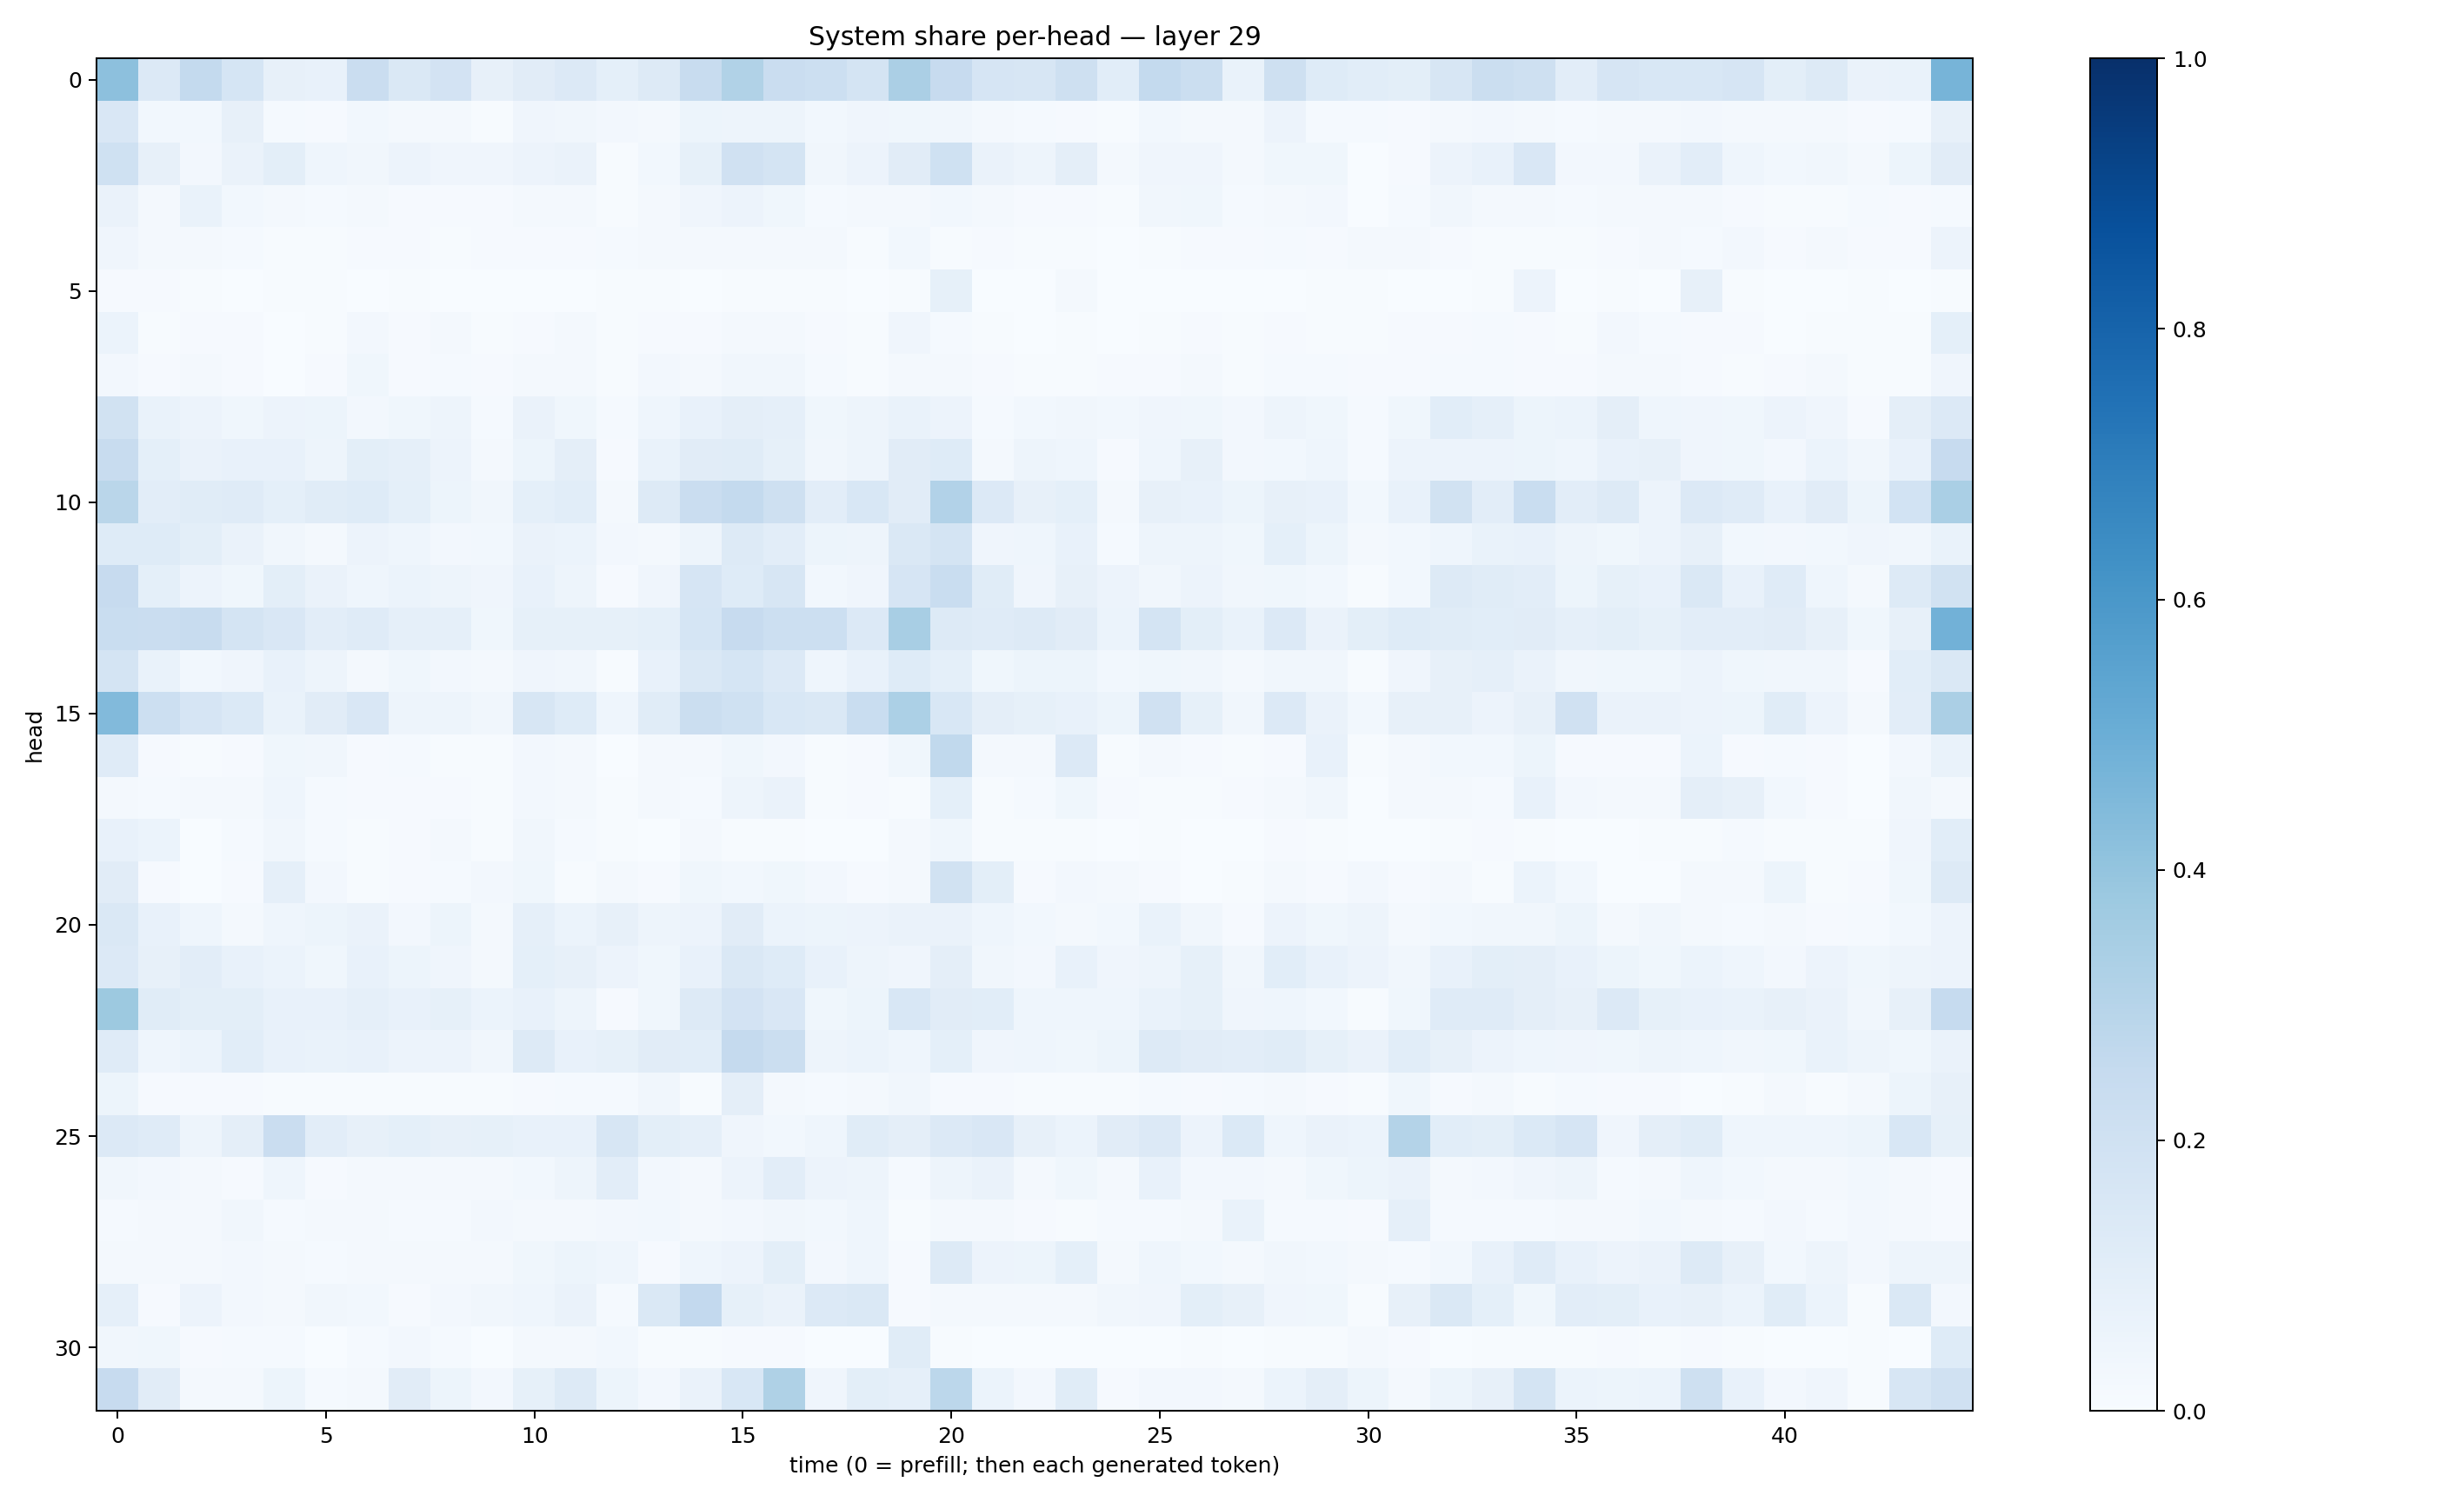

Data behind this chart, as committed beside it:
0.41765314, 0.1338001, 0.25754833, 0.16917683, 0.08185247, 0.07704625, 0.2289888, 0.14071384, 0.18014891, 0.08008554, 0.111846074, 0.13666996, 0.09333607, 0.13197398, 0.23697297, 0.31293744, 0.22897522, 0.21676806, 0.17255369, 0.333205, 0.2440672, 0.16448663, 0.15874797, 0.20482919
0.149, 0.03091, 0.03061, 0.08155, 0.01449, 0.008553, 0.02956, 0.01971, 0.01989, 0.006058, 0.04295, 0.03158, 0.02348, 0.01604, 0.05374, 0.04723, 0.04924, 0.03122, 0.04195, 0.03707, 0.03294, 0.02266, 0.01548, 0.01046
0.1992, 0.07898, 0.02726, 0.06583, 0.09845, 0.04398, 0.03458, 0.05771, 0.04235, 0.04103, 0.05725, 0.06498, 0.004156, 0.0279, 0.08271, 0.1975, 0.1737, 0.03471, 0.05511, 0.1122, 0.2006, 0.06394, 0.05033, 0.09514
0.06489, 0.02107, 0.06943, 0.02864, 0.01587, 0.01174, 0.02242, 0.00964, 0.01083, 0.009344, 0.01805, 0.02119, 0.006237, 0.01726, 0.04165, 0.05713, 0.03836, 0.01533, 0.01632, 0.02017, 0.03023, 0.01877, 0.009794, 0.008347
0.04243, 0.01865, 0.01616, 0.01358, 0.007099, 0.007541, 0.0115, 0.009904, 0.006126, 0.008362, 0.009649, 0.009405, 0.0127, 0.01905, 0.01851, 0.01613, 0.01862, 0.01688, 0.006567, 0.02747, 0.007551, 0.009769, 0.006034, 0.005839
0.009989, 0.00783, 0.006183, 0.003506, 0.005168, 0.004199, 0.003753, 0.004156, 0.002253, 0.001621, 0.002295, 0.002688, 0.007605, 0.007387, 0.001945, 0.003959, 0.006524, 0.005468, 0.002273, 0.004094, 0.08561, 0.001872, 0.0009068, 0.02172
0.06037, 0.005451, 0.008251, 0.01168, 0.00297, 0.00709, 0.02671, 0.009982, 0.01701, 0.004507, 0.01008, 0.01688, 0.006314, 0.01155, 0.0104, 0.02137, 0.0157, 0.009626, 0.007333, 0.03943, 0.01559, 0.004671, 0.00209, 0.00572
0.02672, 0.01167, 0.02151, 0.01113, 0.003635, 0.008939, 0.03557, 0.01148, 0.01522, 0.009473, 0.02207, 0.02278, 0.005808, 0.02361, 0.01647, 0.03328, 0.03252, 0.01263, 0.006694, 0.019, 0.01781, 0.01134, 0.004577, 0.006715
0.1888, 0.06945, 0.0582, 0.0352, 0.05584, 0.05107, 0.02609, 0.03876, 0.04869, 0.01357, 0.06422, 0.03672, 0.01528, 0.04377, 0.07695, 0.09732, 0.08762, 0.03624, 0.05038, 0.06674, 0.05846, 0.01277, 0.02942, 0.03475
0.2379, 0.0937, 0.064, 0.07447, 0.07696, 0.04739, 0.1008, 0.08606, 0.05835, 0.019, 0.05435, 0.09574, 0.01095, 0.06671, 0.1113, 0.1156, 0.08401, 0.03245, 0.04828, 0.1133, 0.1221, 0.02139, 0.04829, 0.04502
0.2855, 0.1017, 0.1162, 0.1183, 0.09006, 0.1149, 0.1223, 0.09222, 0.0534, 0.03514, 0.09142, 0.1073, 0.02322, 0.1274, 0.2285, 0.257, 0.2077, 0.1047, 0.153, 0.1094, 0.3107, 0.1332, 0.07827, 0.09042
0.122, 0.123, 0.1015, 0.06414, 0.03365, 0.02119, 0.05644, 0.04637, 0.02593, 0.02755, 0.06544, 0.06046, 0.02432, 0.02315, 0.04755, 0.1265, 0.1043, 0.05432, 0.05005, 0.1446, 0.1751, 0.04252, 0.04428, 0.07116
0.2443, 0.09173, 0.05489, 0.03874, 0.09975, 0.06327, 0.04475, 0.06019, 0.04781, 0.04192, 0.07291, 0.04887, 0.009913, 0.04251, 0.1666, 0.1245, 0.1575, 0.03122, 0.04043, 0.1655, 0.233, 0.1157, 0.04119, 0.07902
0.2306, 0.2289, 0.2402, 0.1746, 0.1513, 0.1021, 0.1198, 0.08618, 0.08859, 0.0372, 0.08556, 0.08401, 0.08241, 0.09033, 0.1686, 0.2441, 0.2162, 0.2177, 0.1329, 0.3406, 0.1294, 0.1211, 0.1321, 0.1101
0.1765, 0.06925, 0.02948, 0.0409, 0.07183, 0.04917, 0.01998, 0.03814, 0.02443, 0.02287, 0.04174, 0.03191, 0.006068, 0.07491, 0.1474, 0.1682, 0.1367, 0.04631, 0.0768, 0.1224, 0.09287, 0.03575, 0.05412, 0.05356
0.4441, 0.215, 0.166, 0.1395, 0.0671, 0.1126, 0.1509, 0.04916, 0.04853, 0.03512, 0.1628, 0.1224, 0.04386, 0.1141, 0.2188, 0.2006, 0.1543, 0.141, 0.2328, 0.3302, 0.1547, 0.09538, 0.08592, 0.07738
0.1203, 0.01132, 0.007114, 0.008998, 0.03661, 0.03484, 0.01009, 0.01444, 0.00628, 0.004173, 0.027, 0.01569, 0.002569, 0.01567, 0.02119, 0.03536, 0.02353, 0.003943, 0.01068, 0.03708, 0.2632, 0.02278, 0.0166, 0.1331
0.02237, 0.01202, 0.0162, 0.01865, 0.04403, 0.0139, 0.008613, 0.0106, 0.01085, 0.00391, 0.02704, 0.02344, 0.004, 0.01579, 0.01308, 0.04895, 0.06436, 0.006694, 0.01139, 0.00414, 0.09158, 0.00755, 0.01495, 0.03661
0.07333, 0.06023, 0.003876, 0.01559, 0.03223, 0.01216, 0.004343, 0.01085, 0.01805, 0.005316, 0.03429, 0.01408, 0.004545, 0.003472, 0.02253, 0.004482, 0.004956, 0.0009863, 0.002484, 0.02018, 0.03893, 0.007108, 0.00557, 0.005406
0.1127, 0.007934, 0.001888, 0.01128, 0.0873, 0.02489, 0.004715, 0.01099, 0.01288, 0.02623, 0.03891, 0.005261, 0.01799, 0.01167, 0.0389, 0.02792, 0.03693, 0.02597, 0.01021, 0.01966, 0.1907, 0.1015, 0.01132, 0.02622
0.1449, 0.0743, 0.04594, 0.01587, 0.04568, 0.0532, 0.06404, 0.02405, 0.05145, 0.02025, 0.08898, 0.06103, 0.0805, 0.04752, 0.05497, 0.1102, 0.06087, 0.0518, 0.05771, 0.06465, 0.06465, 0.04627, 0.02747, 0.01727
0.1353, 0.07868, 0.105, 0.07495, 0.05965, 0.03875, 0.07302, 0.05197, 0.0428, 0.0212, 0.09297, 0.08005, 0.05741, 0.03605, 0.07685, 0.1417, 0.1224, 0.07309, 0.05011, 0.04091, 0.0945, 0.03161, 0.02371, 0.07283
0.3767, 0.1162, 0.09794, 0.09911, 0.07056, 0.07567, 0.08675, 0.07713, 0.08349, 0.06074, 0.0741, 0.04725, 0.009734, 0.03572, 0.1257, 0.1833, 0.1494, 0.03595, 0.05329, 0.1528, 0.1113, 0.1075, 0.04548, 0.04674
0.1201, 0.04359, 0.06199, 0.1059, 0.07736, 0.06687, 0.0728, 0.05572, 0.05502, 0.03305, 0.1259, 0.07539, 0.0822, 0.1108, 0.109, 0.2513, 0.2221, 0.04951, 0.06119, 0.04363, 0.0899, 0.04002, 0.04406, 0.03533
0.05198, 0.01045, 0.008956, 0.01039, 0.004155, 0.005556, 0.004943, 0.00731, 0.007386, 0.005823, 0.01111, 0.01488, 0.0123, 0.03169, 0.005957, 0.09622, 0.02079, 0.01306, 0.02257, 0.03129, 0.009838, 0.009775, 0.005905, 0.00402
0.1344, 0.1179, 0.04691, 0.09431, 0.2301, 0.1042, 0.07912, 0.09125, 0.08117, 0.08538, 0.07084, 0.07389, 0.1633, 0.1013, 0.08913, 0.04064, 0.03082, 0.0462, 0.1145, 0.09632, 0.1334, 0.1519, 0.07884, 0.0602
0.03424, 0.02725, 0.01796, 0.007899, 0.04504, 0.01032, 0.01765, 0.01705, 0.01685, 0.01721, 0.02925, 0.05028, 0.103, 0.02444, 0.01655, 0.05595, 0.1037, 0.05824, 0.04864, 0.01287, 0.04747, 0.06414, 0.01863, 0.03783
0.01289, 0.01846, 0.02123, 0.03192, 0.01216, 0.01817, 0.01958, 0.01555, 0.01448, 0.02385, 0.01864, 0.01699, 0.02519, 0.03079, 0.01587, 0.0249, 0.0342, 0.02849, 0.04438, 0.004903, 0.02064, 0.01705, 0.008692, 0.006271
0.01727, 0.02029, 0.01835, 0.02654, 0.02319, 0.01514, 0.02339, 0.01717, 0.0208, 0.01942, 0.03767, 0.05079, 0.0438, 0.01063, 0.04324, 0.05729, 0.09775, 0.0258, 0.04642, 0.01084, 0.1254, 0.05758, 0.05168, 0.09357
0.0876, 0.008588, 0.05705, 0.02393, 0.02118, 0.03505, 0.02878, 0.00943, 0.02709, 0.03495, 0.04592, 0.0646, 0.01404, 0.1451, 0.2584, 0.08358, 0.06424, 0.1353, 0.143, 0.009321, 0.01842, 0.02139, 0.02225, 0.01888
0.03322, 0.03609, 0.01028, 0.0118, 0.01314, 0.002574, 0.01419, 0.02377, 0.01266, 0.001905, 0.01875, 0.01822, 0.02867, 0.007053, 0.004315, 0.01113, 0.008001, 0.003861, 0.002023, 0.115, 0.005102, 0.002432, 0.00162, 0.00173
0.2432, 0.1101, 0.02022, 0.02281, 0.05156, 0.01424, 0.02279, 0.1127, 0.0541, 0.02467, 0.08515, 0.1275, 0.05173, 0.02429, 0.06497, 0.1544, 0.3228, 0.04171, 0.1004, 0.08826, 0.2805, 0.06235, 0.02639, 0.1147
